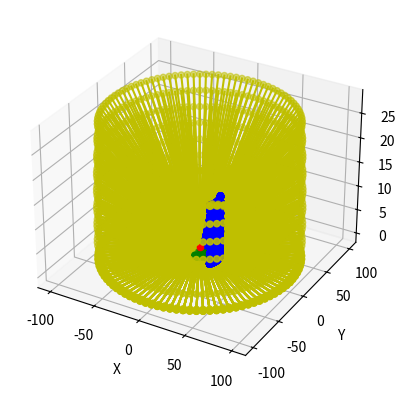

Write the Python code that produced this figure.
import numpy as np
import matplotlib.pyplot as plt
from mpl_toolkits import mplot3d
import math

fig = plt.figure()
ax = plt.axes(projection='3d')

############
# Velodyne #
############

# finding lines in 2D (x-z plane)
origin = [[0.0, 0.0, 1.83]]
d = 100.0

x, y, z = [], [], []
x_temp, y_temp, z_temp = [], [], []
x_to_plot, y_to_plot, z_to_plot = [origin[0][0], 0.0], [origin[0][1], 0.0], [origin[0][2], 0.0]


vel_layers = np.linspace(-15.0, 15.0, num=16)
vel_angles = np.linspace(0.0, 2*math.pi, 100) #TODO: Change to 900 (for 0.4 degree acurracy)

# finding points at given distance from origin
for i in range(len(vel_layers)):
    vel_layers[i] = math.radians(vel_layers[i])
    x_temp.append(origin[0][0] + d*math.cos(vel_layers[i]))
    y_temp.append(0.0)
    z_temp.append(origin[0][2] + d*math.sin(vel_layers[i]))

# pivoting about the z axis
for i in range(len(vel_angles)):
    for j in range(len(x_temp)):

        current_cos = math.cos(vel_angles[i])
        current_sin = math.sin(vel_angles[i])

        current_x = current_cos*x_temp[j] - current_sin*y_temp[j]
        current_y = current_sin*x_temp[j] + current_cos*y_temp[j]
        current_z = z_temp[j] if z_temp[j]>=0 else 0.0

        x.append(current_x)
        y.append(current_y)
        z.append(current_z)

        x_to_plot[1] = current_x
        y_to_plot[1] = current_y
        z_to_plot[1] = current_z

        ax.plot3D(x_to_plot, y_to_plot, z_to_plot, color="y")

# plotting output
ax.scatter(x, y, z, color="y")
ax.scatter(origin[0][0], origin[0][1], origin[0][2], color="r")

############
#  Hokuyo  #
############

origin.append([0.0, 0.0, 0.12])
dir = [0.0, 0.0, 0.0]
d = 5.0

x, y, z = [], [], []
x_temp, y_temp, z_temp = [], [], []
x_to_plot, y_to_plot, z_to_plot = [origin[1][0], 0.0], [origin[1][1], 0.0], [origin[1][2], 0.0]
hok_angles = np.linspace(dir[1]-4.7128898/2, dir[1]+4.7128898/2, num=50)

x_temp.append(origin[0][0] + d*math.cos(dir[0]))
y_temp.append(0.0)
z_temp.append(origin[1][2])

# pivoting about the z axis
for i in range(len(hok_angles)):
    for j in range(len(x_temp)):

        current_cos = math.cos(hok_angles[i])
        current_sin = math.sin(hok_angles[i])

        current_x = current_cos*x_temp[j] - current_sin*y_temp[j]
        current_y = current_sin*x_temp[j] + current_cos*y_temp[j]
        current_z = z_temp[j] if z_temp[j]>=0 else 0.0

        x.append(current_x)
        y.append(current_y)
        z.append(current_z)

        x_to_plot[1] = current_x
        y_to_plot[1] = current_y
        z_to_plot[1] = current_z

        ax.plot3D(x_to_plot, y_to_plot, z_to_plot, color="g")

ax.scatter(x, y, z, color="g")
ax.scatter(origin[1][0], origin[1][1], origin[1][2], color="r")

############
#  Camera  #
############

origin.append([0.0, 0.0, 0.35])
dir = [0.0, 0.0, 0.0]
d = 20.0

cam_layers = np.linspace(math.radians(-37.0), math.radians(37.0), num=20)
cam_angles = np.linspace(math.radians(-31.0), math.radians(31.0), num=20)

x, y, z = [], [], []
x_temp, y_temp, z_temp = [], [], []
x_to_plot, y_to_plot, z_to_plot = [origin[2][0], 0.0], [origin[2][1], 0.0], [origin[2][2], 0.0]

# finding points at given distance from origin
for i in range(10):
    cam_layers[i] = math.radians(cam_layers[i])
    x_temp.append(origin[2][0] + d*math.cos(cam_layers[i]))
    y_temp.append(0.0)
    z_temp.append(origin[2][2])

# pivoting about the z axis
for k in range(len(cam_layers)):
    for i in range(len(cam_angles)):
        for j in range(len(x_temp)):
            current_cos = math.cos(cam_angles[i])
            current_sin = math.sin(cam_angles[i])

            current_x = current_cos*x_temp[j] - current_sin*y_temp[j]
            current_y = current_sin*x_temp[j] + current_cos*y_temp[j]
            current_z = z_temp[j] + d*math.sin(cam_layers[k]) if z_temp[j] + d*math.sin(cam_layers[k])>=0 else 0.0

            x.append(current_x)
            y.append(current_y)
            z.append(current_z)

            x_to_plot[1] = current_x
            y_to_plot[1] = current_y
            z_to_plot[1] = current_z

            ax.plot3D(x_to_plot, y_to_plot, z_to_plot, color="b")

# plotting output
ax.scatter(x, y, z, color="b")
ax.scatter(origin[2][0], origin[2][1], origin[2][2], color="r")

x = [row[0] for row in origin]
y = [row[1] for row in origin]
z = [row[2] for row in origin]

ax.plot3D(x, y, z)
ax.set_xlabel("X")
ax.set_ylabel("Y")
ax.set_zlabel("Z")
plt.show()